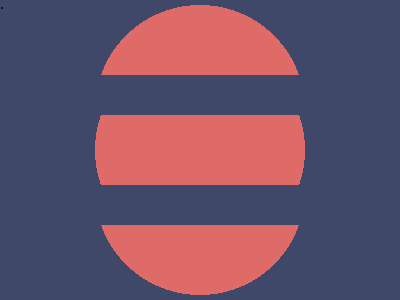

Give the HTML and CSS whose rendering is this image.


.<hr size=72><style>*{margin:80 0;background:radial-gradient(1q,#DE6B67 35vh,#3F4869);*{margin:-85 0 75;*{border:5ch solid#3F4869;margin:62 0}}}</style>